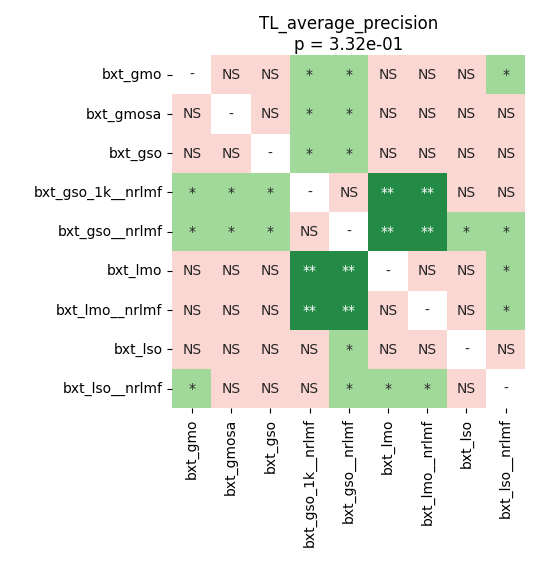

Data behind this chart, as committed beside it:
	bxt_gmo	bxt_gmosa	bxt_gso	bxt_gso_1k__nrlmf	bxt_gso__nrlmf	bxt_lmo	bxt_lmo__nrlmf	bxt_lso	bxt_lso__nrlmf
bxt_gmo	1.0	0.615	0.7521	0.01282	0.01208	0.4124	0.7699	0.8999	0.03006
bxt_gmosa	0.615	1.0	0.07644	0.0438	0.03296	0.1362	0.3171	0.7027	0.1239
bxt_gso	0.7521	0.07644	1.0	0.03006	0.02515	0.43	0.8848	0.8428	0.07727
bxt_gso_1k__nrlmf	0.01282	0.0438	0.03006	1.0	0.2745	0.005219	0.005219	0.07727	0.1362
bxt_gso__nrlmf	0.01208	0.03296	0.02515	0.2745	1.0	0.005219	0.003296	0.03986	0.03625
bxt_lmo	0.4124	0.1362	0.43	0.005219	0.005219	1.0	0.4479	0.3632	0.01511
bxt_lmo__nrlmf	0.7699	0.3171	0.8848	0.005219	0.003296	0.4479	1.0	0.6743	0.01511
bxt_lso	0.8999	0.7027	0.8428	0.07727	0.03986	0.3632	0.6743	1.0	0.133
bxt_lso__nrlmf	0.03006	0.1239	0.07727	0.1362	0.03625	0.01511	0.01511	0.133	1.0
